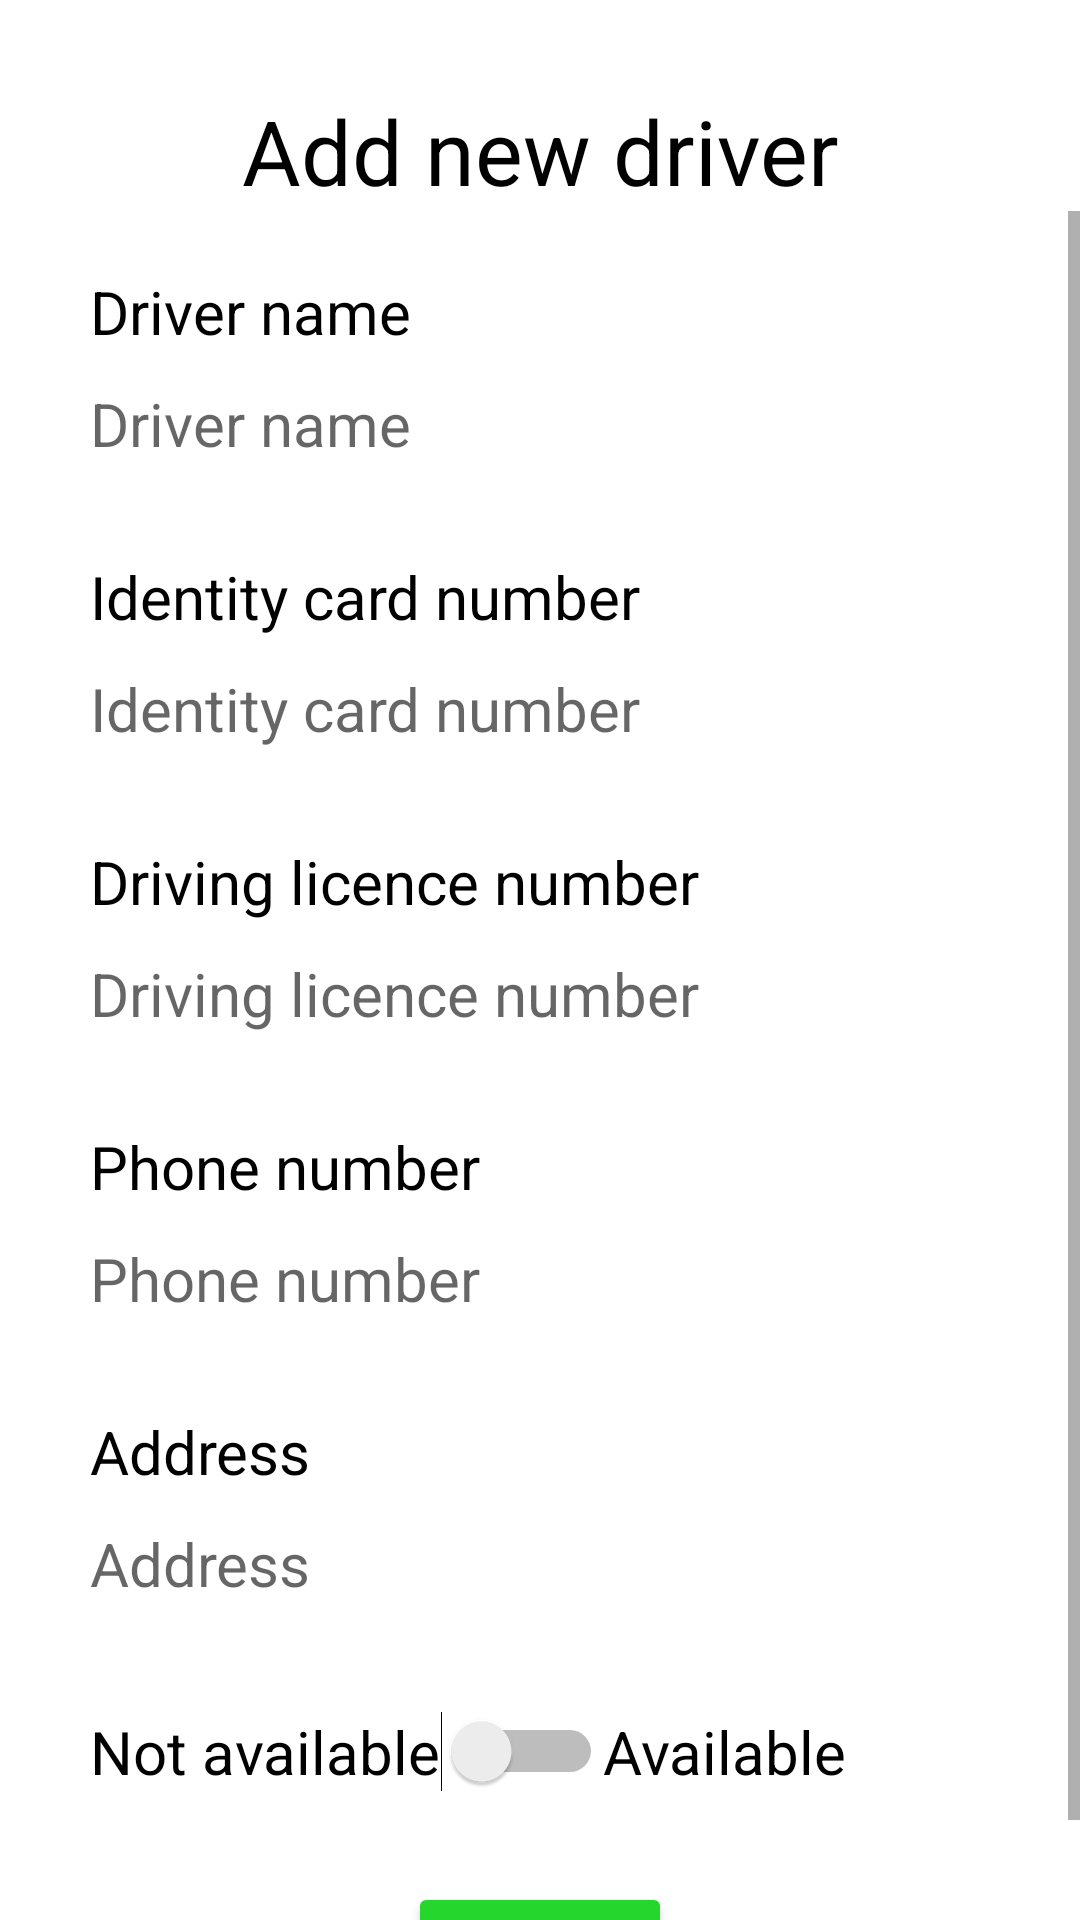

Here is an Android app screen rendered from its layout file. Give the layout XML and the strings, colors and styles it references.
<!-- AndroidManifest.xml: application theme Theme.Car_Rental -->
<!-- res/layout/fragment_add_driver.xml -->
<?xml version="1.0" encoding="utf-8"?>
<LinearLayout xmlns:android="http://schemas.android.com/apk/res/android"
    xmlns:tools="http://schemas.android.com/tools"
    android:layout_width="match_parent"
    android:layout_height="match_parent"
    android:orientation="vertical"
    tools:context=".fragments.adminside.AddDriverFragment">

    <TextView
        android:layout_width="match_parent"
        android:layout_height="wrap_content"
        android:layout_marginTop="30sp"
        android:gravity="center"
        android:text="@string/add_new_driver"
        android:textColor="@color/black"
        android:textSize="30sp" />

    <ScrollView
        android:layout_width="match_parent"
        android:layout_height="match_parent">

        <LinearLayout
            android:layout_width="match_parent"
            android:layout_height="wrap_content"
            android:orientation="vertical">

            <TextView
                android:layout_width="match_parent"
                android:layout_height="wrap_content"
                android:layout_marginTop="20sp"
                android:paddingHorizontal="30sp"
                android:text="@string/driver_name"
                android:textColor="@color/black"
                android:textSize="20sp" />

            <EditText
                android:id="@+id/et_driver_name"
                android:layout_width="match_parent"
                android:layout_height="wrap_content"
                android:autofillHints="Name..."
                android:background="@null"
                android:ems="10"
                android:hint="@string/driver_name"
                android:inputType="textPersonName"
                android:minHeight="48sp"
                android:paddingHorizontal="30sp"
                android:textSize="20sp" />

            <TextView
                android:layout_width="match_parent"
                android:layout_height="wrap_content"
                android:layout_marginTop="20sp"
                android:paddingHorizontal="30sp"
                android:text="@string/identity_card_number"
                android:textColor="@color/black"
                android:textSize="20sp" />

            <EditText
                android:id="@+id/et_driver_id_card_number"
                android:layout_width="match_parent"
                android:layout_height="wrap_content"
                android:autofillHints="ID card number..."
                android:background="@null"
                android:ems="10"
                android:hint="@string/id_card_number"
                android:inputType="textPersonName"
                android:minHeight="48sp"
                android:paddingHorizontal="30sp"
                android:textSize="20sp"
                tools:ignore="TextFields" />

            <TextView
                android:layout_width="match_parent"
                android:layout_height="wrap_content"
                android:layout_marginTop="20sp"
                android:paddingHorizontal="30sp"
                android:text="@string/driving_licence_number"
                android:textColor="@color/black"
                android:textSize="20sp" />

            <EditText
                android:id="@+id/et_drivers_driving_licence_number"
                android:layout_width="match_parent"
                android:layout_height="wrap_content"
                android:layout_gravity="center"
                android:autofillHints="Driving licence number..."
                android:background="@null"
                android:hint="@string/driving_licence_number"
                android:inputType="textPersonName"
                android:minHeight="48sp"
                android:paddingHorizontal="30sp"
                android:textSize="20sp"
                tools:ignore="TextFields" />

            <TextView
                android:layout_width="match_parent"
                android:layout_height="wrap_content"
                android:layout_marginTop="20sp"
                android:paddingHorizontal="30sp"
                android:text="@string/phone_number"
                android:textColor="@color/black"
                android:textSize="20sp" />

            <EditText
                android:id="@+id/et_driver_phone_number"
                android:layout_width="match_parent"
                android:layout_height="wrap_content"
                android:autofillHints="Phone number..."
                android:background="@null"
                android:hint="@string/phone_number"
                android:inputType="phone"
                android:minHeight="48sp"
                android:paddingHorizontal="30sp"
                android:textSize="20sp" />

            <TextView
                android:layout_width="match_parent"
                android:layout_height="wrap_content"
                android:layout_marginTop="20sp"
                android:paddingHorizontal="30sp"
                android:text="@string/address"
                android:textColor="@color/black"
                android:textSize="20sp" />

            <EditText
                android:id="@+id/et_drivers_address"
                android:layout_width="match_parent"
                android:layout_height="wrap_content"
                android:autofillHints="Address..."
                android:background="@null"
                android:hint="@string/address"
                android:inputType="textPostalAddress"
                android:minHeight="48sp"
                android:paddingHorizontal="30sp"
                android:textSize="20sp" />

            <LinearLayout
                android:layout_width="wrap_content"
                android:layout_height="wrap_content"
                android:layout_marginTop="10sp"
                android:orientation="horizontal"
                android:paddingHorizontal="30sp">

                <Switch
                    android:id="@+id/sw_availability_driver"
                    android:layout_width="wrap_content"
                    android:layout_height="wrap_content"
                    android:paddingVertical="15sp"
                    android:text="@string/not_available"
                    android:textSize="20sp"
                    tools:ignore="UseSwitchCompatOrMaterialXml" />

                <TextView
                    android:layout_width="wrap_content"
                    android:layout_height="wrap_content"
                    android:paddingVertical="15sp"
                    android:text="@string/available"
                    android:textColor="@color/black"
                    android:textSize="20sp" />

            </LinearLayout>

            <Button
                android:id="@+id/btn_save_driver"
                android:layout_width="wrap_content"
                android:layout_height="wrap_content"
                android:layout_gravity="center"
                android:layout_marginTop="15sp"
                android:backgroundTint="#25D62C"
                android:text="@string/save"
                android:textColor="#151515"
                android:textStyle="bold" />
        </LinearLayout>
    </ScrollView>

</LinearLayout>
<!-- resources referenced by this layout -->
<resources>
  <string name="add_new_driver">Add new driver</string>
  <string name="address">Address</string>
  <string name="available">Available</string>
  <string name="driver_name">Driver name</string>
  <string name="driving_licence_number">Driving licence number</string>
  <string name="id_card_number">Identity card number</string>
  <string name="identity_card_number">Identity card number</string>
  <string name="not_available">Not available</string>
  <string name="phone_number">Phone number</string>
  <string name="save">Save</string>
  <style name="Theme.Car_Rental" parent="Theme.MaterialComponents.DayNight.NoActionBar">
          
          <item name="colorPrimary">@color/purple_500</item>
          <item name="colorPrimaryVariant">@color/purple_700</item>
          <item name="colorOnPrimary">@color/white</item>
          
          <item name="colorSecondary">@color/teal_200</item>
          <item name="colorSecondaryVariant">@color/teal_700</item>
          <item name="colorOnSecondary">@color/black</item>
          
          <item name="android:statusBarColor" tools:targetApi="l">?attr/colorPrimaryVariant</item>
          
      </style>
  <!-- not gathered from this repository: default colours our renderer supplied (Android Studio template values) -->
  <color name="purple_500">#FF6200EE</color>
  <color name="purple_700">#FF3700B3</color>
  <color name="teal_200">#FF03DAC5</color>
  <color name="teal_700">#FF018786</color>
  <color name="black">#FF000000</color>
  <color name="white">#FFFFFFFF</color>
</resources>
